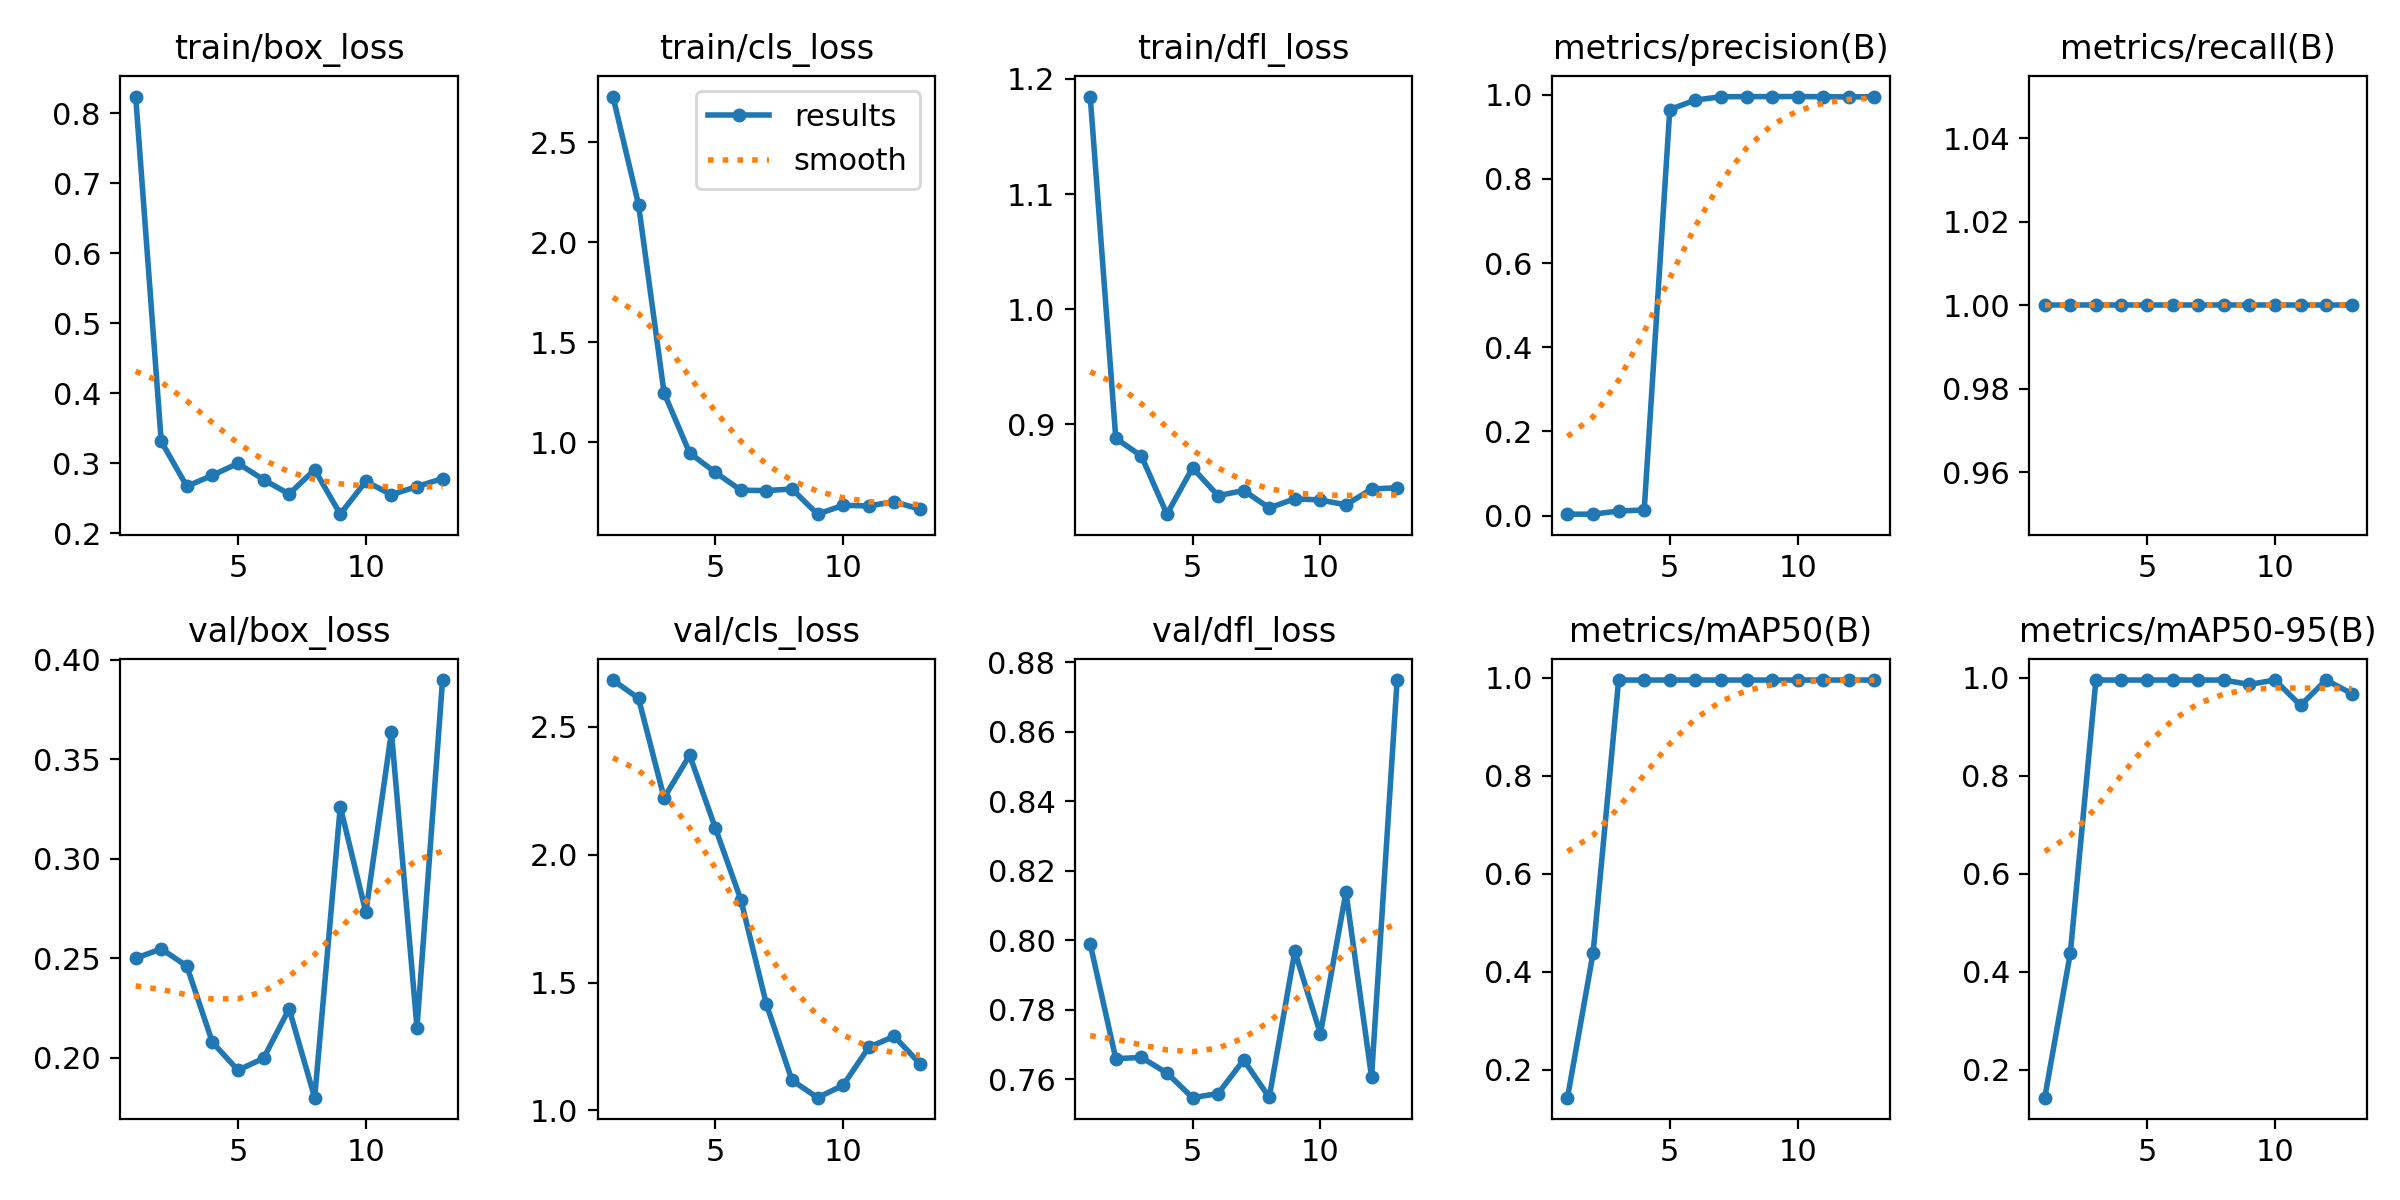

The data file committed next to this chart (first rows):
epoch, time, train/box_loss, train/cls_loss, train/dfl_loss, metrics/precision(B), metrics/recall(B), metrics/mAP50(B), metrics/mAP50-95(B), val/box_loss, val/cls_loss, val/dfl_loss, lr/pg0, lr/pg1, lr/pg2
1, 13.05, 0.8242, 2.73, 1.185, 0.00333, 1, 0.1428, 0.1428, 0.25, 2.684, 0.7989, 6e-05, 6e-05, 6e-05
2, 26.03, 0.3313, 2.189, 0.888, 0.00333, 1, 0.4378, 0.4378, 0.2547, 2.612, 0.7659, 0.0001372, 0.0001372, 0.0001372
3, 54.28, 0.2671, 1.246, 0.8726, 0.01078, 1, 0.995, 0.995, 0.2461, 2.223, 0.7663, 0.0002113, 0.0002113, 0.0002113
4, 83.55, 0.2828, 0.945, 0.8221, 0.01331, 1, 0.995, 0.995, 0.2078, 2.39, 0.7618, 0.0002822, 0.0002822, 0.0002822
5, 104.3, 0.2999, 0.8482, 0.8623, 0.9647, 1, 0.995, 0.995, 0.1937, 2.106, 0.7547, 0.0003499, 0.0003499, 0.0003499
6, 115.4, 0.2766, 0.759, 0.8382, 0.9871, 1, 0.995, 0.995, 0.1997, 1.825, 0.7559, 0.0004145, 0.0004145, 0.0004145
7, 126.7, 0.2561, 0.7568, 0.8427, 0.995, 1, 0.995, 0.995, 0.2245, 1.415, 0.7655, 0.0004758, 0.0004758, 0.0004758
8, 138.2, 0.2908, 0.7649, 0.8276, 0.9955, 1, 0.995, 0.995, 0.1799, 1.118, 0.7548, 0.0005341, 0.0005341, 0.0005341
9, 149.9, 0.2273, 0.6387, 0.8355, 0.9954, 1, 0.995, 0.986, 0.3262, 1.049, 0.7968, 0.0005891, 0.0005891, 0.0005891
10, 161.3, 0.2742, 0.6831, 0.8345, 0.9955, 1, 0.995, 0.995, 0.2731, 1.098, 0.7731, 0.000641, 0.000641, 0.000641
11, 172.8, 0.2551, 0.6801, 0.8302, 0.9951, 1, 0.995, 0.9434, 0.3637, 1.246, 0.8138, 0.0006897, 0.0006897, 0.0006897
12, 184.4, 0.2667, 0.701, 0.844, 0.9946, 1, 0.995, 0.995, 0.2152, 1.29, 0.7607, 0.0007353, 0.0007353, 0.0007353
13, 195.9, 0.2782, 0.6636, 0.8451, 0.9953, 1, 0.995, 0.9675, 0.3899, 1.183, 0.8749, 0.0007776, 0.0007776, 0.0007776
